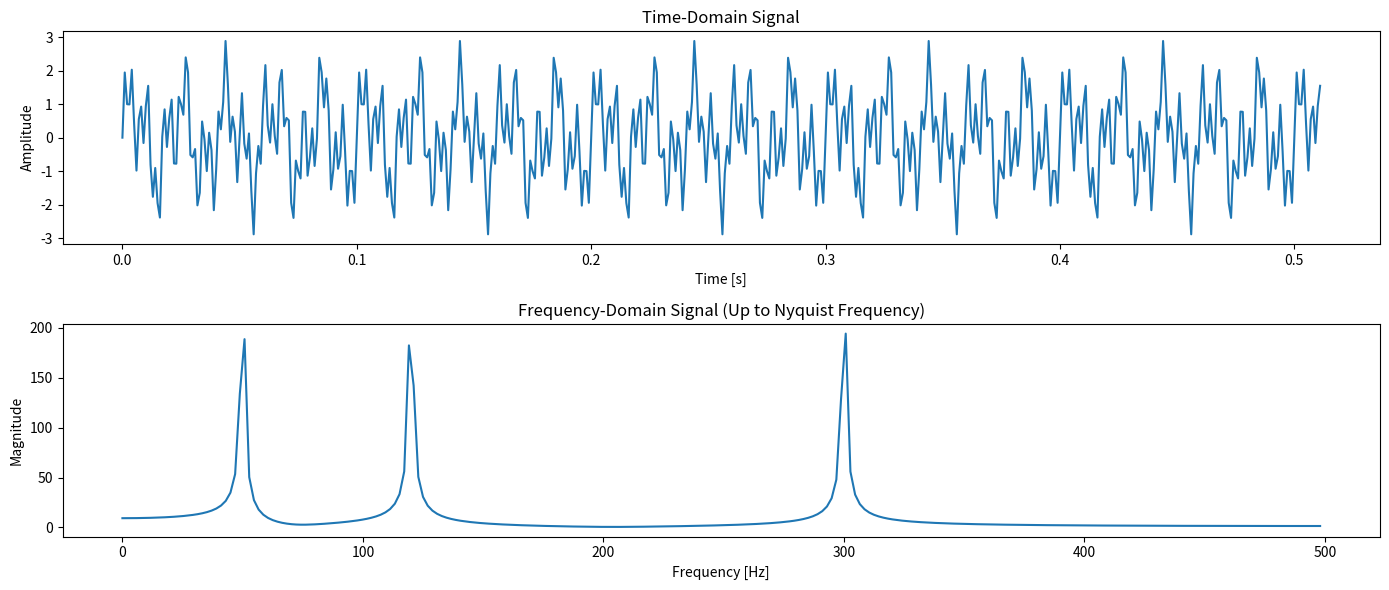

Python code for this plot:
import numpy as np
import matplotlib.pyplot as plt

# Parameters
fs = 1000.0  # Sampling frequency in Hz
T = 1.0  # Total duration in seconds
N = 512  # Number of points for the FFT

# Generate time-domain signal (composite of multiple sine waves)
t = np.linspace(0, T, int(fs * T), endpoint=False)  # Time vector
signal = (np.sin(2 * np.pi * 50 * t) +  # 50 Hz component
          np.sin(2 * np.pi * 120 * t) +  # 120 Hz component
          np.sin(2 * np.pi * 300 * t))  # 300 Hz component

# Sample the signal
sampled_signal = signal[:N]

# Compute the FFT
frequency_response = np.fft.fft(sampled_signal, N)

# Calculate the DFT sample frequencies
frequencies = np.fft.fftfreq(N, d=1.0/fs)

# Extract positive frequencies up to the Nyquist frequency
positive_frequencies = frequencies[:N//2]

# Plot the time-domain signal
plt.figure(figsize=(14, 6))

plt.subplot(2, 1, 1)
plt.plot(t[:N], sampled_signal)
plt.title('Time-Domain Signal')
plt.xlabel('Time [s]')
plt.ylabel('Amplitude')

# Plot the magnitude of the frequency response (without normalization)
plt.subplot(2, 1, 2)
plt.plot(positive_frequencies, np.abs(frequency_response[:N//2]))
plt.title('Frequency-Domain Signal (Up to Nyquist Frequency)')
plt.xlabel('Frequency [Hz]')
plt.ylabel('Magnitude')

plt.tight_layout()
plt.show()
